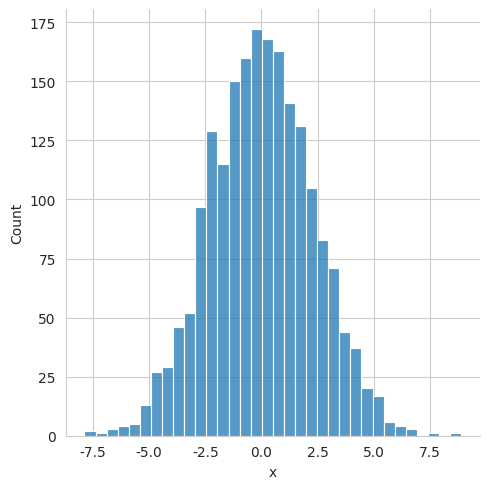
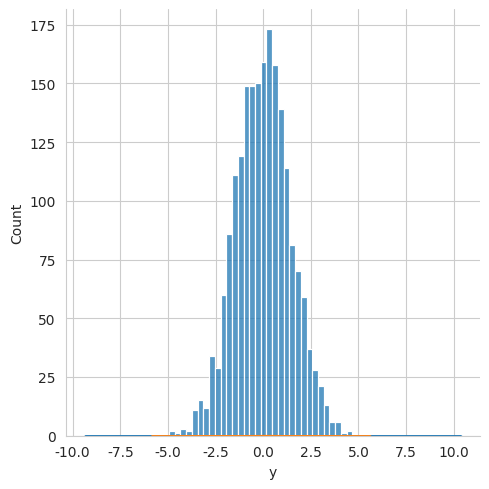

Write the Python code that produced these figures, in order.
from matplotlib import pyplot
import numpy
import seaborn
import pandas

seaborn.set_style('whitegrid')

data = numpy.random.multivariate_normal([0, 0], [[5, 2], [2, 2]], size=2000)
data = pandas.DataFrame(data, columns=['x', 'y'])

seaborn.displot(data['x'])
seaborn.displot(data['y'])
pyplot.show()
for col in 'xy':
    seaborn.kdeplot(data[col], fill=True)
pyplot.show()